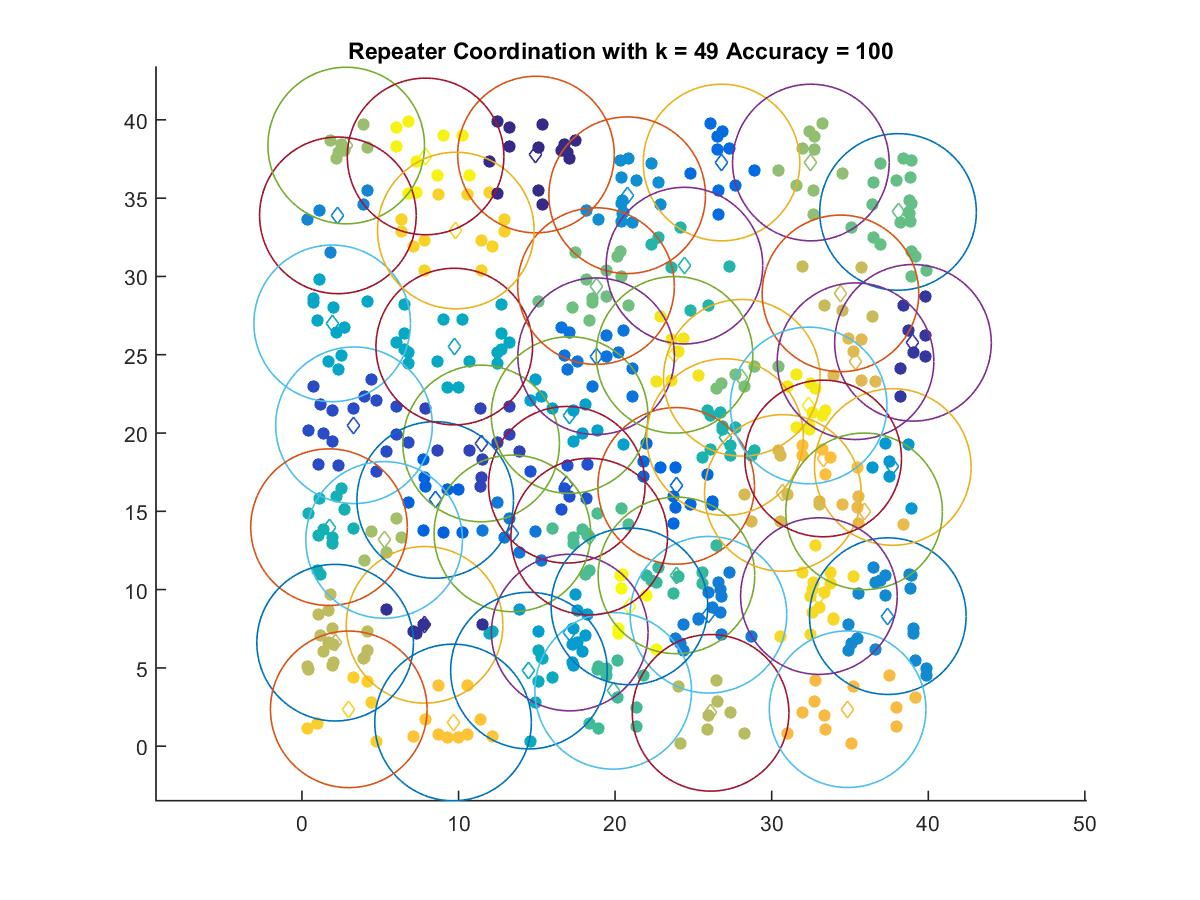

Source data for this figure (header and first rows):
14.945, 37.785
7.832, 7.751
39.02, 25.76
11.44, 19.33
3.323, 20.5
16.91, 16.7
8.51, 15.73
23.9, 16.63
26.8, 37.28
18.79, 24.91
13.44, 13.59
25.96, 8.396
2.295, 33.9
37.41, 8.307
20.77, 35.19
37.73, 17.83
17.1, 7.258
17.09, 21.15
1.929, 27
9.726, 25.52
14.5, 4.828
1.728, 13.99
27.02, 19.74
24.43, 30.69
23.92, 10.91
19.88, 3.534
18.35, 13.38
38.07, 34.12
18.78, 29.39
28.09, 23.53
32.5, 37.28
2.826, 38.36
5.248, 13.18
26.1, 2.131
2.119, 6.612
34.39, 28.92
30.71, 16.17
35.35, 24.59
35.9, 15
34.85, 2.364
33.29, 18.38
9.649, 1.516
2.989, 2.354
9.826, 32.93
33.01, 9.586
23.79, 25
32.36, 21.76
7.896, 37.66
20.91, 8.93
